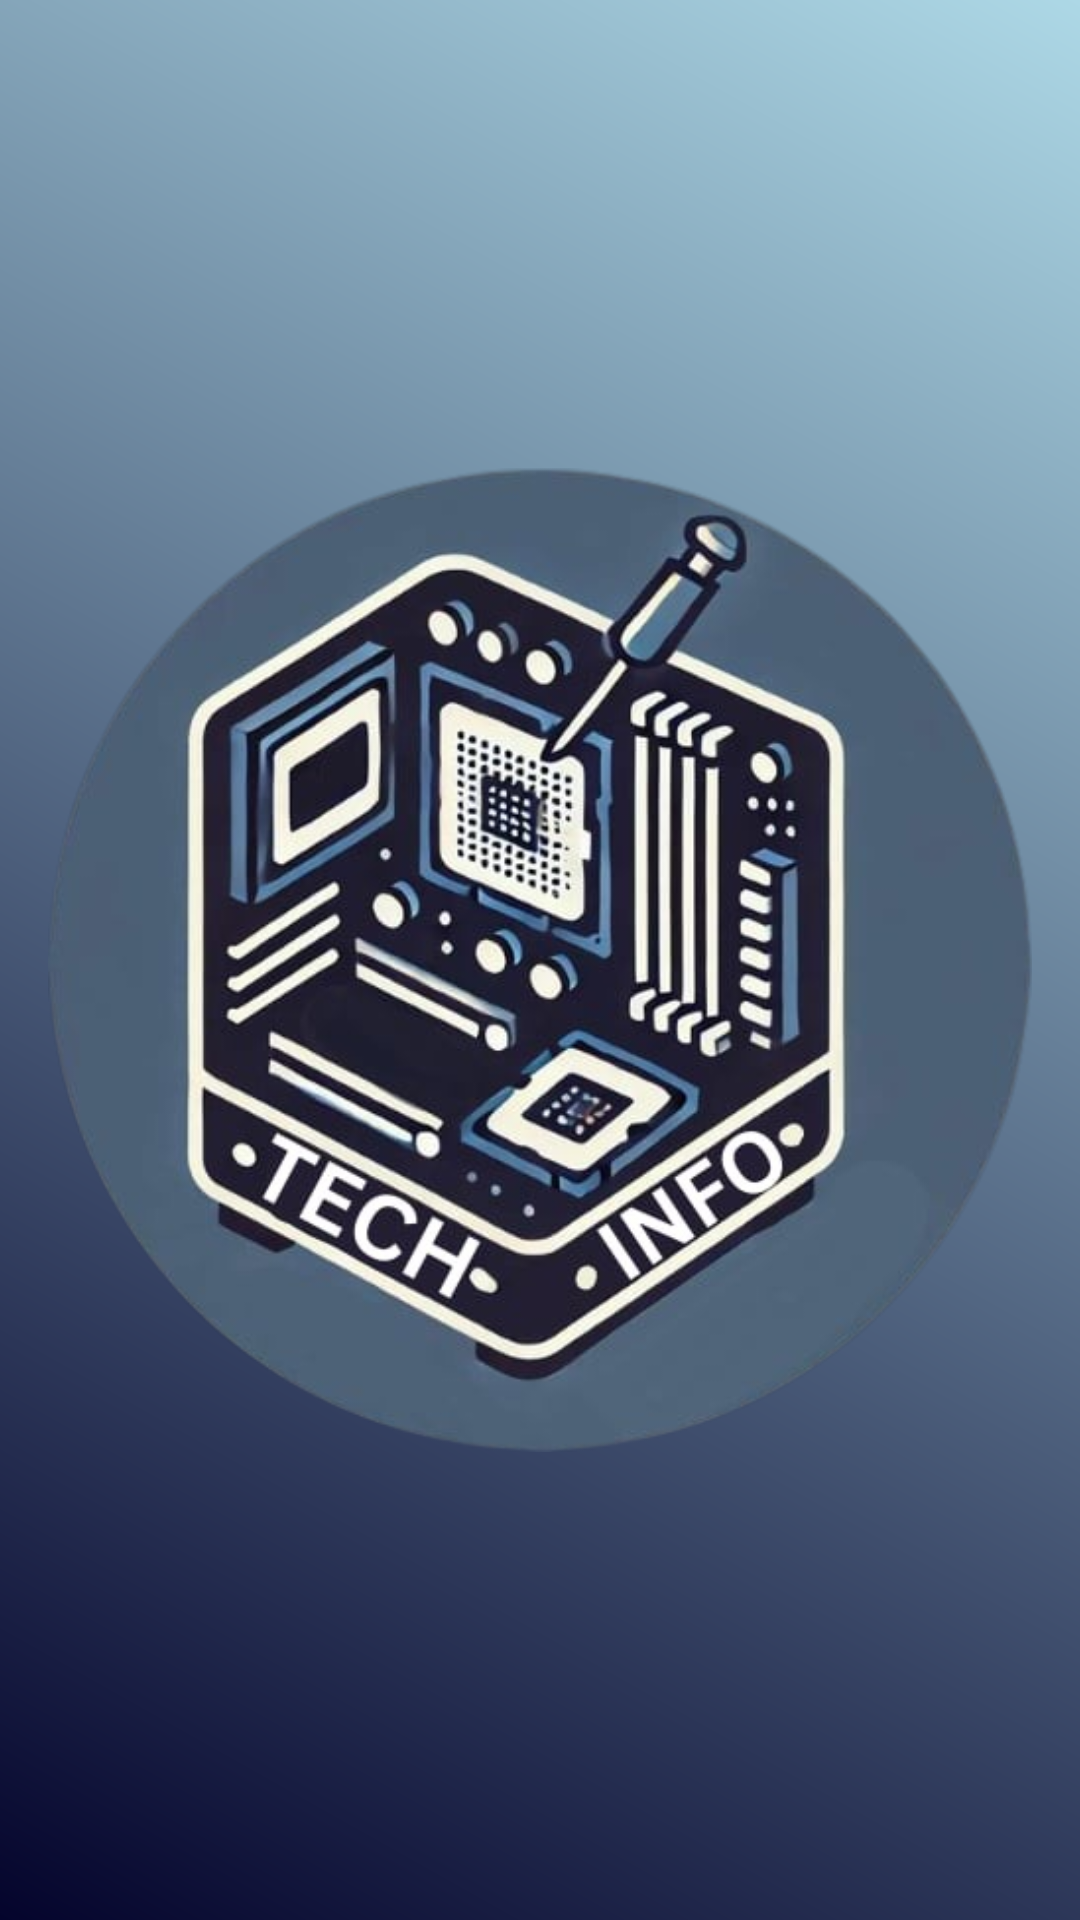

Write the Android layout XML for this screen, with the resource values it uses.
<!-- AndroidManifest.xml: application theme Theme.TechInfo -->
<!-- res/layout/nav_header.xml -->
<?xml version="1.0" encoding="utf-8"?>
<LinearLayout xmlns:android="http://schemas.android.com/apk/res/android"
    android:orientation="vertical"
    android:layout_width="match_parent"
    android:layout_height="176dp"
    android:gravity="top"
    android:padding="16dp"
    android:background="@drawable/gradiant_background"
    android:theme="@style/ThemeOverlay.AppCompat.Dark">

    <ImageView
        android:layout_width="match_parent"
        android:layout_height="match_parent"
        android:layout_gravity="center"
        android:src="@drawable/logo"

        >

    </ImageView>

</LinearLayout>
<!-- resources referenced by this layout -->
<resources>
  <!-- drawable gradiant_background (drawable) -->
  <?xml version="1.0" encoding="utf-8"?>
  <layer-list xmlns:android="http://schemas.android.com/apk/res/android">
      <item>
          <shape android:shape="rectangle">
              <gradient
                  android:endColor="#ADD8E6"
                  android:startColor="#04042C"
                  android:angle="45"/>
          </shape>
      </item>
  </layer-list>
  <!-- drawable logo: png bitmap (drawable, 318188 bytes) -->
  <style name="Theme.TechInfo" parent="Base.Theme.TechInfo" />
  <style name="Base.Theme.TechInfo" parent="Theme.Material3.DayNight.NoActionBar">
          <item name="windowActionBar">false</item>
          <item name="windowNoTitle">true</item>
      </style>
</resources>
